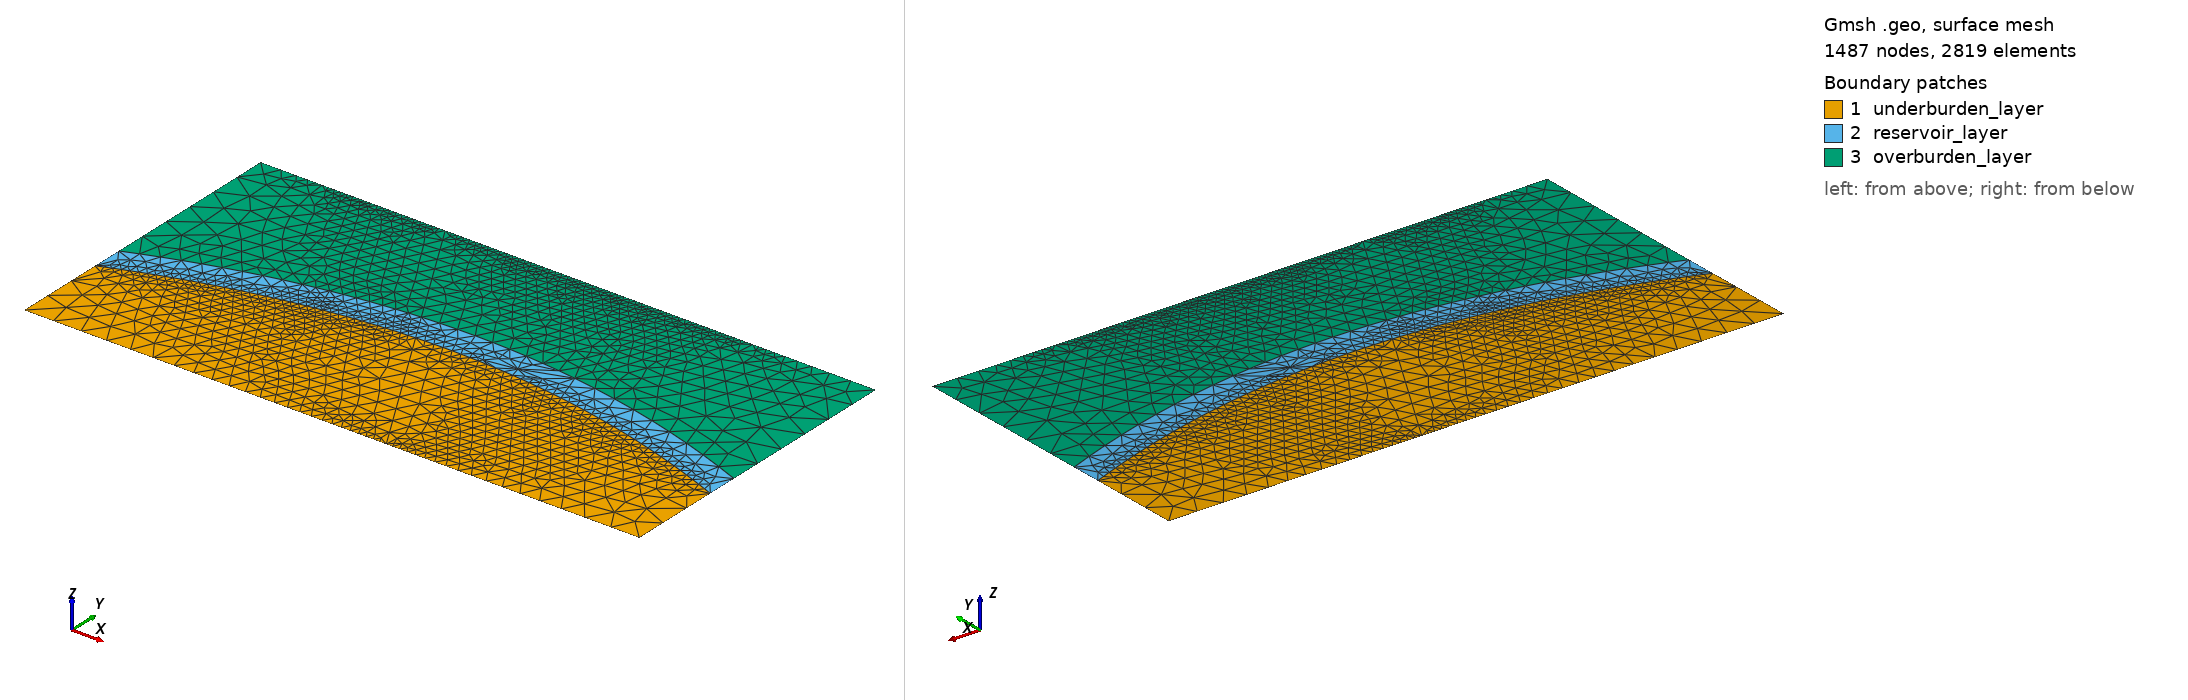

Gmsh geometry script, surface-meshed: 1487 nodes, 2819 surface elements. Boundary patches (legend numbers): 1 underburden_layer, 2 reservoir_layer, 3 overburden_layer. Left view from above one corner, right view from below the opposite corner. Legend entries are the model's physical surfaces. The drawing asked Gmsh for element sizes between 1% and 20% of the model's largest extent; the script's own settings can give other sizes.

=== example_2_2d.geo (drawn) ===
// Gmsh .geo script for a 2D faulted anticline with two deviated wellbores.
// FINAL ROBUST VERSION: Uses the correct paradigm of cutting with the fault and
// embedding the wells for a guaranteed conformal mesh.

SetFactory("OpenCASCADE"); // Use the advanced geometry kernel

//------------------------------------------------------------------------------------
// 1. Parameters
//------------------------------------------------------------------------------------
box_width = 1000.0;
box_height = 500.0;

// --- Anticline parameters
interface1_y_side = 150.0;
anticline_crest1_y = 250.0;
interface2_y_side = 200.0; // 50m thickness at side
anticline_crest2_y = 300.0; // 50m thickness at crest

// --- Fault parameters (60-degree dip)
fault_x_position = 300.0;

// --- Wellbore 1 Trajectory parameters ---
well1_start_x = 800.0; // X-position where well starts at the top
well1_kink_x = 750.0;  // Intermediate point to control curvature
well1_kink_y = 350.0;
well1_end_x = 550.0;   // Well terminates in the middle layer
well1_end_y = 255.0;

// --- NEW: Wellbore 2 Trajectory parameters ---
well2_start_x = 100.0; // Starts on the left side
well2_kink_x = 150.0;
well2_kink_y = 350.0;
well2_end_x = 300.0;   // Terminates in the bottom layer
well2_end_y = 250.0;

// --- Meshing parameters
lcar = 50.0; // General mesh size
lcar_fault = 10.0; // Finer mesh size on the fault
lcar_well = 10.0;   // Finer mesh size along the wellbores

//------------------------------------------------------------------------------------
// 2. Initial Geometry Definition
//------------------------------------------------------------------------------------

// --- Define Points and Lines for Layers and Fault ---
Point(1) = {0, 0, 0, lcar}; Point(2) = {box_width, 0, 0, lcar};
Point(3) = {box_width, box_height, 0, lcar}; Point(4) = {0, box_height, 0, lcar};
Point(5) = {0, interface1_y_side, 0, lcar}; Point(6) = {box_width, interface1_y_side, 0, lcar};
Point(7) = {box_width/2, anticline_crest1_y, 0, lcar};
Point(8) = {0, interface2_y_side, 0, lcar}; Point(9) = {box_width, interface2_y_side, 0, lcar};
Point(10) = {box_width/2, anticline_crest2_y, 0, lcar};
Spline(1) = {5, 7, 6}; Spline(2) = {8, 10, 9};
Line(3) = {1, 2}; Line(4) = {4, 3}; Line(5) = {1, 5}; Line(6) = {5, 8};
Line(7) = {8, 4}; Line(8) = {2, 6}; Line(9) = {6, 9}; Line(10) = {9, 3};
Line Loop(1) = {3, 8, -1, -5}; Plane Surface(101) = {1};
Line Loop(2) = {1, 9, -2, -6}; Plane Surface(102) = {2};
Line Loop(3) = {2, 10, -4, -7}; Plane Surface(103) = {3};
Point(11) = {fault_x_position, box_height, 0, lcar_fault};
Point(12) = {fault_x_position + box_height/Tan(60*Pi/180), 0, 0, lcar_fault};
Line(200) = {11, 12}; // Fault line

// --- Define the Wellbore Trajectories ---
// Wellbore 1
Point(20) = {well1_start_x, box_height, 0, lcar_well};
Point(21) = {well1_kink_x, well1_kink_y, 0, lcar_well};
Point(22) = {well1_end_x, well1_end_y, 0, lcar_well};
Spline(300) = {20, 21, 22};

// Wellbore 2
Point(30) = {well2_start_x, box_height, 0, lcar_well};
Point(31) = {well2_kink_x, well2_kink_y, 0, lcar_well};
Point(32) = {well2_end_x, well2_end_y, 0, lcar_well};
Spline(400) = {30, 31, 32};

//------------------------------------------------------------------------------------
// 3. Cut Geometry with Fault, then Embed Wells
//------------------------------------------------------------------------------------

// STEP 1: Cut the layers with the fault line.
BooleanFragments { Surface{101, 102, 103}; Delete; }{ Line{200, 300, 400}; Delete; }

// STEP 2: Embed the wellbores into the newly faulted surfaces.
all_surfaces[] = Surface{:};
//Line{300, 400} In Surface {all_surfaces[]};

// STEP 3: Finalize the geometry to ensure conformality.
Coherence;

npts_bottom = 40;
npts_top = 10;
npts_fault = 10;
npts_fault_res = 5;
npts_well_left = 10;
npts_well_right = 10;

Transfinite Line { 2, 5 } = npts_bottom;
Transfinite Line { 9, 10, 13, 14} = npts_top;
Transfinite Line { 3, 21 } = npts_fault;
Transfinite Line { 11 } = npts_fault_res;
Transfinite Line { 19 } = npts_well_left;
Transfinite Line { 23 } = npts_well_right;


// --- Find surfaces at seed points and assign to layer groups ---
Physical Surface("underburden_layer", 1) = {1, 2};
Physical Surface("reservoir_layer", 2) = {3, 4};
Physical Surface("overburden_layer", 3) = {5, 6, 7, 8};

Physical Line("bottom_boundary", 4) = {4, 7};
Physical Line("top_boundary", 5) = {18, 20, 22, 24};
Physical Line("left_boundary", 6) = {1, 8, 17};
Physical Line("right_boundary", 7) = {6, 15, 25};

Physical Line("well_1", 8) = {16, 23};
Physical Line("well_2", 9) = {12, 19};
Physical Line("fault", 10) = {21, 11, 3};
